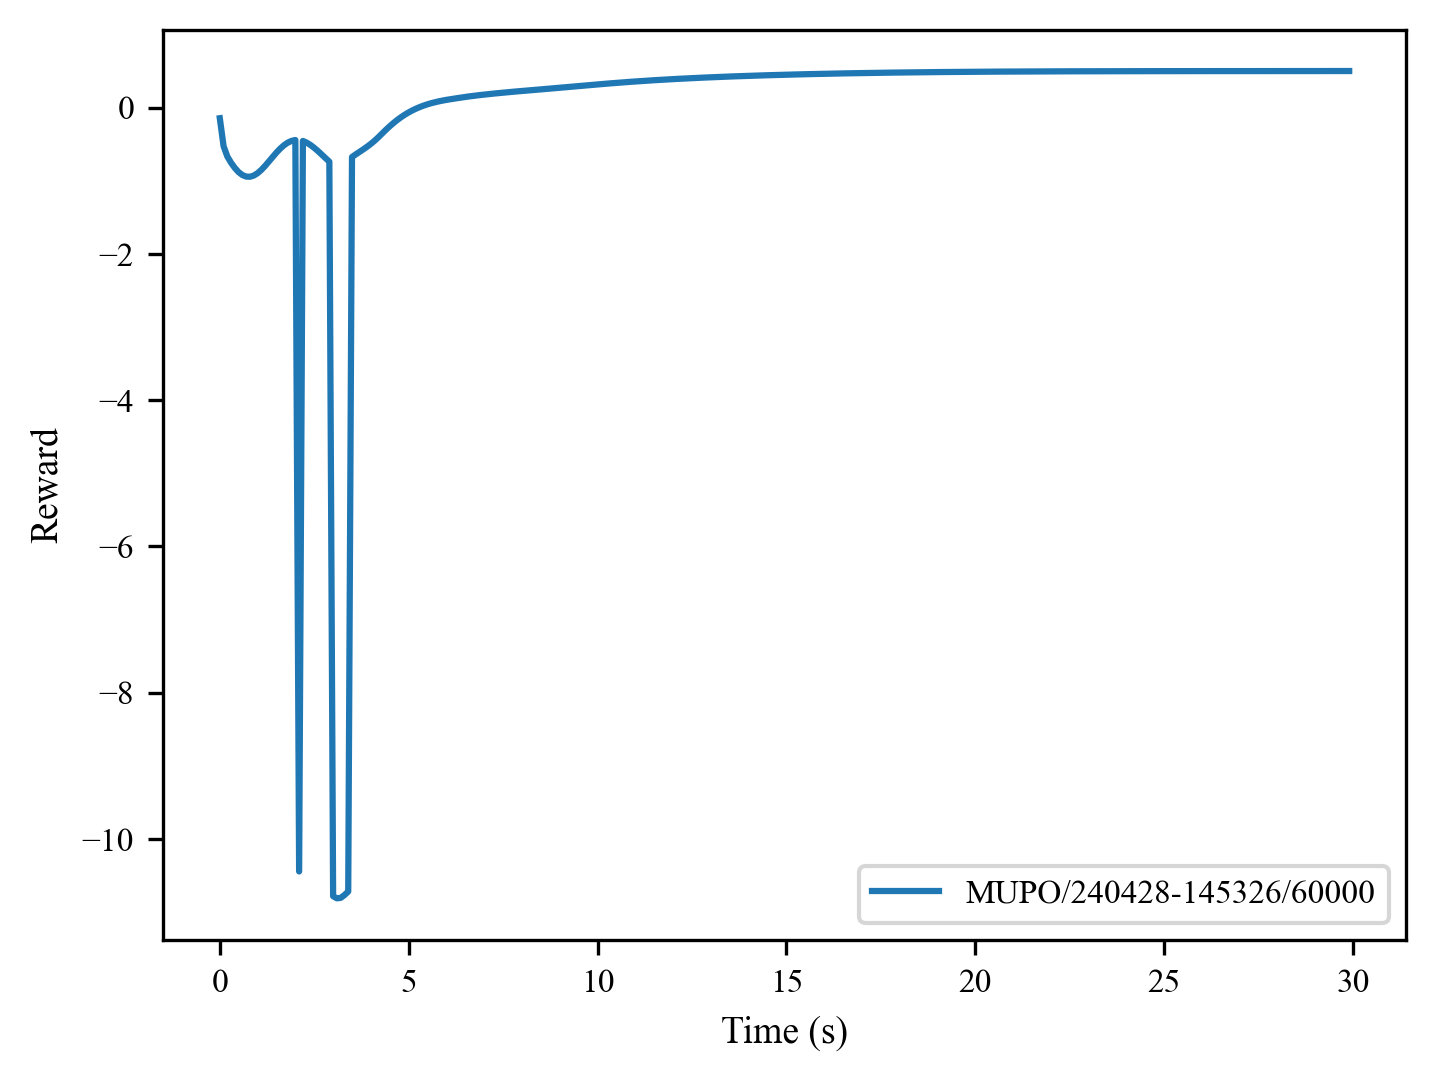

Data behind this chart, as committed beside it:
, 0, 1, 2, 3, 4, 5, 6, 7, 8, 9, 10, 11, 12, 13, 14, 15, 16, 17, 18, 19, 20, 21, 22
0, -0.1464, -0.5282, -0.6706, -0.7567, -0.8279, -0.8844, -0.9238, -0.9446, -0.9464, -0.9302, -0.898, -0.8527, -0.7979, -0.7375, -0.6756, -0.6159, -0.5617, -0.5158, -0.4801, -0.4561, -0.4444, -10.44, -0.4573
